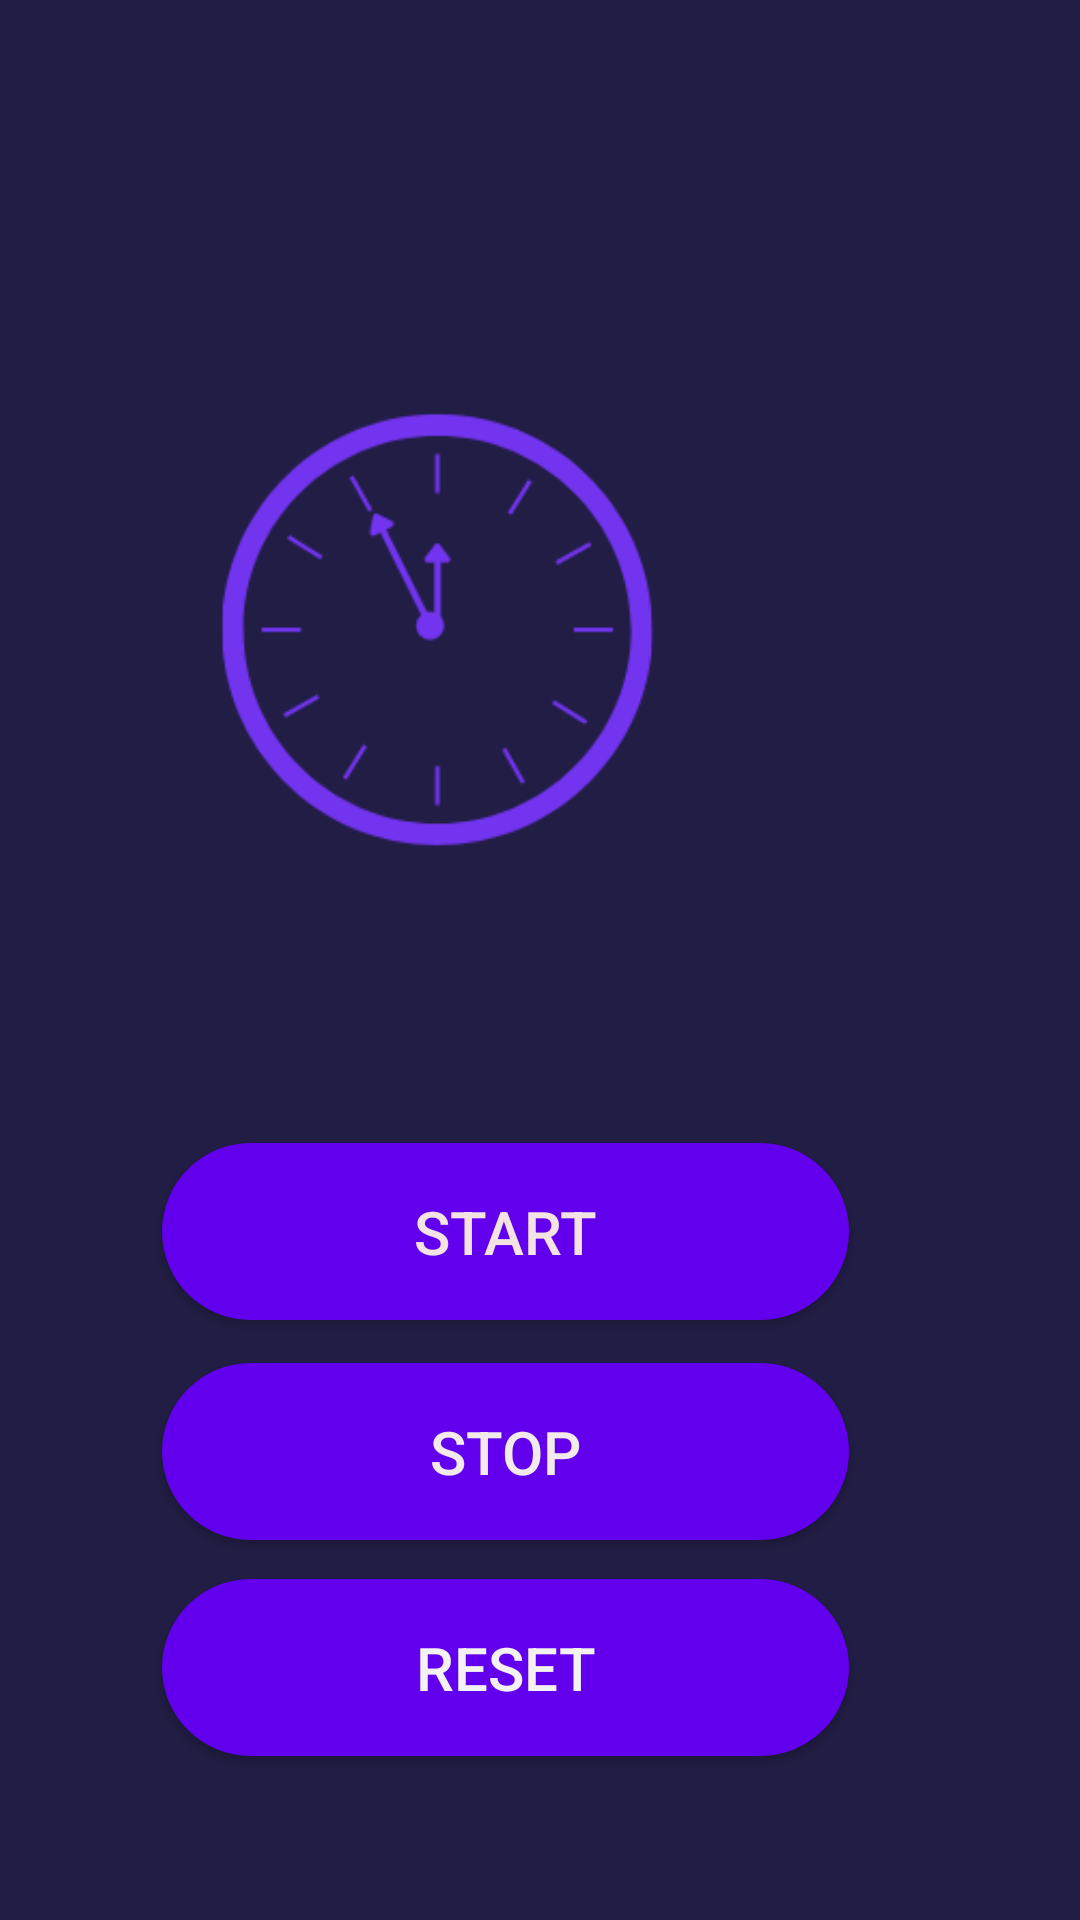

Produce the Android XML layout that renders to this screen, including the resource entries it uses.
<!-- AndroidManifest.xml: application theme Theme.StopWatch -->
<!-- res/layout/activity_main3.xml -->
<?xml version="1.0" encoding="utf-8"?>

<androidx.constraintlayout.widget.ConstraintLayout xmlns:android="http://schemas.android.com/apk/res/android"
    xmlns:app="http://schemas.android.com/apk/res-auto"
    xmlns:tools="http://schemas.android.com/tools"
    android:layout_width="match_parent"
    android:orientation="vertical"
    android:layout_height="match_parent"
    android:background="#211D44"
    android:layout_gravity="center"
    tools:context=".MainActivity3">

    <TextView
        android:id="@+id/timer"
        android:layout_width="405dp"
        android:layout_height="87dp"
        android:gravity="center"
        android:textColor="@color/purple_200"
        android:textSize="70sp"
        android:textStyle="bold"
        app:layout_constraintBaseline_toTopOf="parent"
        app:layout_constraintEnd_toEndOf="parent"
        android:layout_marginTop="400dp"
        app:layout_constraintStart_toStartOf="parent"
        tools:layout_editor_absoluteY="338dp" />


    <ImageView
        android:id="@+id/image2"
        android:layout_width="359dp"
        android:layout_height="429dp"

        app:layout_constraintBottom_toBottomOf="parent"
        app:layout_constraintEnd_toEndOf="parent"
        app:layout_constraintHorizontal_bias="0.914"
        app:layout_constraintStart_toStartOf="parent"
        app:layout_constraintTop_toTopOf="parent"
        app:layout_constraintVertical_bias="0.104"
        app:srcCompat="@drawable/clock5"
        tools:ignore="MissingConstraints" />



    <Button
        android:id="@+id/b2"
        android:layout_width="229dp"
        android:layout_height="59dp"
        android:layout_marginEnd="56dp"
        android:background="@drawable/background"
        android:onClick="onStart"
        android:text="Start"
        android:textColor="#F3E3E3"
        android:textSize="20dp"
        app:layout_constraintBottom_toBottomOf="parent"
        app:layout_constraintEnd_toEndOf="parent"

        app:layout_constraintHorizontal_bias="0.722"
        app:layout_constraintStart_toStartOf="parent"
        app:layout_constraintTop_toTopOf="parent"
        app:layout_constraintVertical_bias="0.656" />

    <Button
        android:id="@+id/b3"
        android:layout_width="229dp"
        android:layout_height="59dp"
        android:layout_marginEnd="56dp"
        android:background="@drawable/background"
        android:onClick="onStop"
        android:text="Stop"
        android:textColor="#F3EBEB"
        android:textSize="20dp"
        app:layout_constraintBottom_toBottomOf="parent"
        app:layout_constraintEnd_toEndOf="parent"

        app:layout_constraintHorizontal_bias="0.722"
        app:layout_constraintStart_toStartOf="parent"
        app:layout_constraintTop_toTopOf="parent"
        app:layout_constraintVertical_bias="0.782" />

    <Button
        android:id="@+id/b4"
        android:layout_width="229dp"
        android:layout_height="59dp"
        android:layout_marginEnd="56dp"
        android:background="@drawable/background"
        android:onClick="onReset"
        android:text="Reset"
        android:textColor="#F4F1F1"
        android:textSize="20dp"
        app:layout_constraintBottom_toBottomOf="parent"
        app:layout_constraintEnd_toEndOf="parent"

        app:layout_constraintHorizontal_bias="0.722"
        app:layout_constraintStart_toStartOf="parent"
        app:layout_constraintTop_toTopOf="parent"
        app:layout_constraintVertical_bias="0.906" />

</androidx.constraintlayout.widget.ConstraintLayout>
<!-- resources referenced by this layout -->
<resources>
  <!-- drawable background (drawable) -->
  <?xml version="1.0" encoding="utf-8"?>
  
  <shape xmlns:android="http://schemas.android.com/apk/res/android">
  <solid
      android:color="@color/purple_500"
      />
      <corners
          android:radius="200dp"/>
  </shape>
  <!-- drawable clock5: png bitmap (drawable, 13763 bytes) -->
  <style name="Theme.StopWatch" parent="Theme.AppCompat.Light.DarkActionBar">
          
          <item name="colorPrimary">@color/purple_500</item>
          <item name="colorPrimaryVariant">@color/purple_700</item>
          <item name="colorOnPrimary">@color/white</item>
          
          <item name="colorSecondary">@color/teal_200</item>
          <item name="colorSecondaryVariant">@color/teal_700</item>
          <item name="colorOnSecondary">@color/black</item>
          
          <item name="android:statusBarColor" tools:targetApi="l">?attr/colorPrimaryVariant</item>
          
      </style>
  <!-- not gathered from this repository: default colours our renderer supplied (Android Studio template values) -->
  <color name="purple_200">#FFBB86FC</color>
  <color name="purple_500">#FF6200EE</color>
  <color name="purple_700">#FF3700B3</color>
  <color name="teal_200">#FF03DAC5</color>
  <color name="teal_700">#FF018786</color>
  <color name="black">#FF000000</color>
  <color name="white">#FFFFFFFF</color>
</resources>
